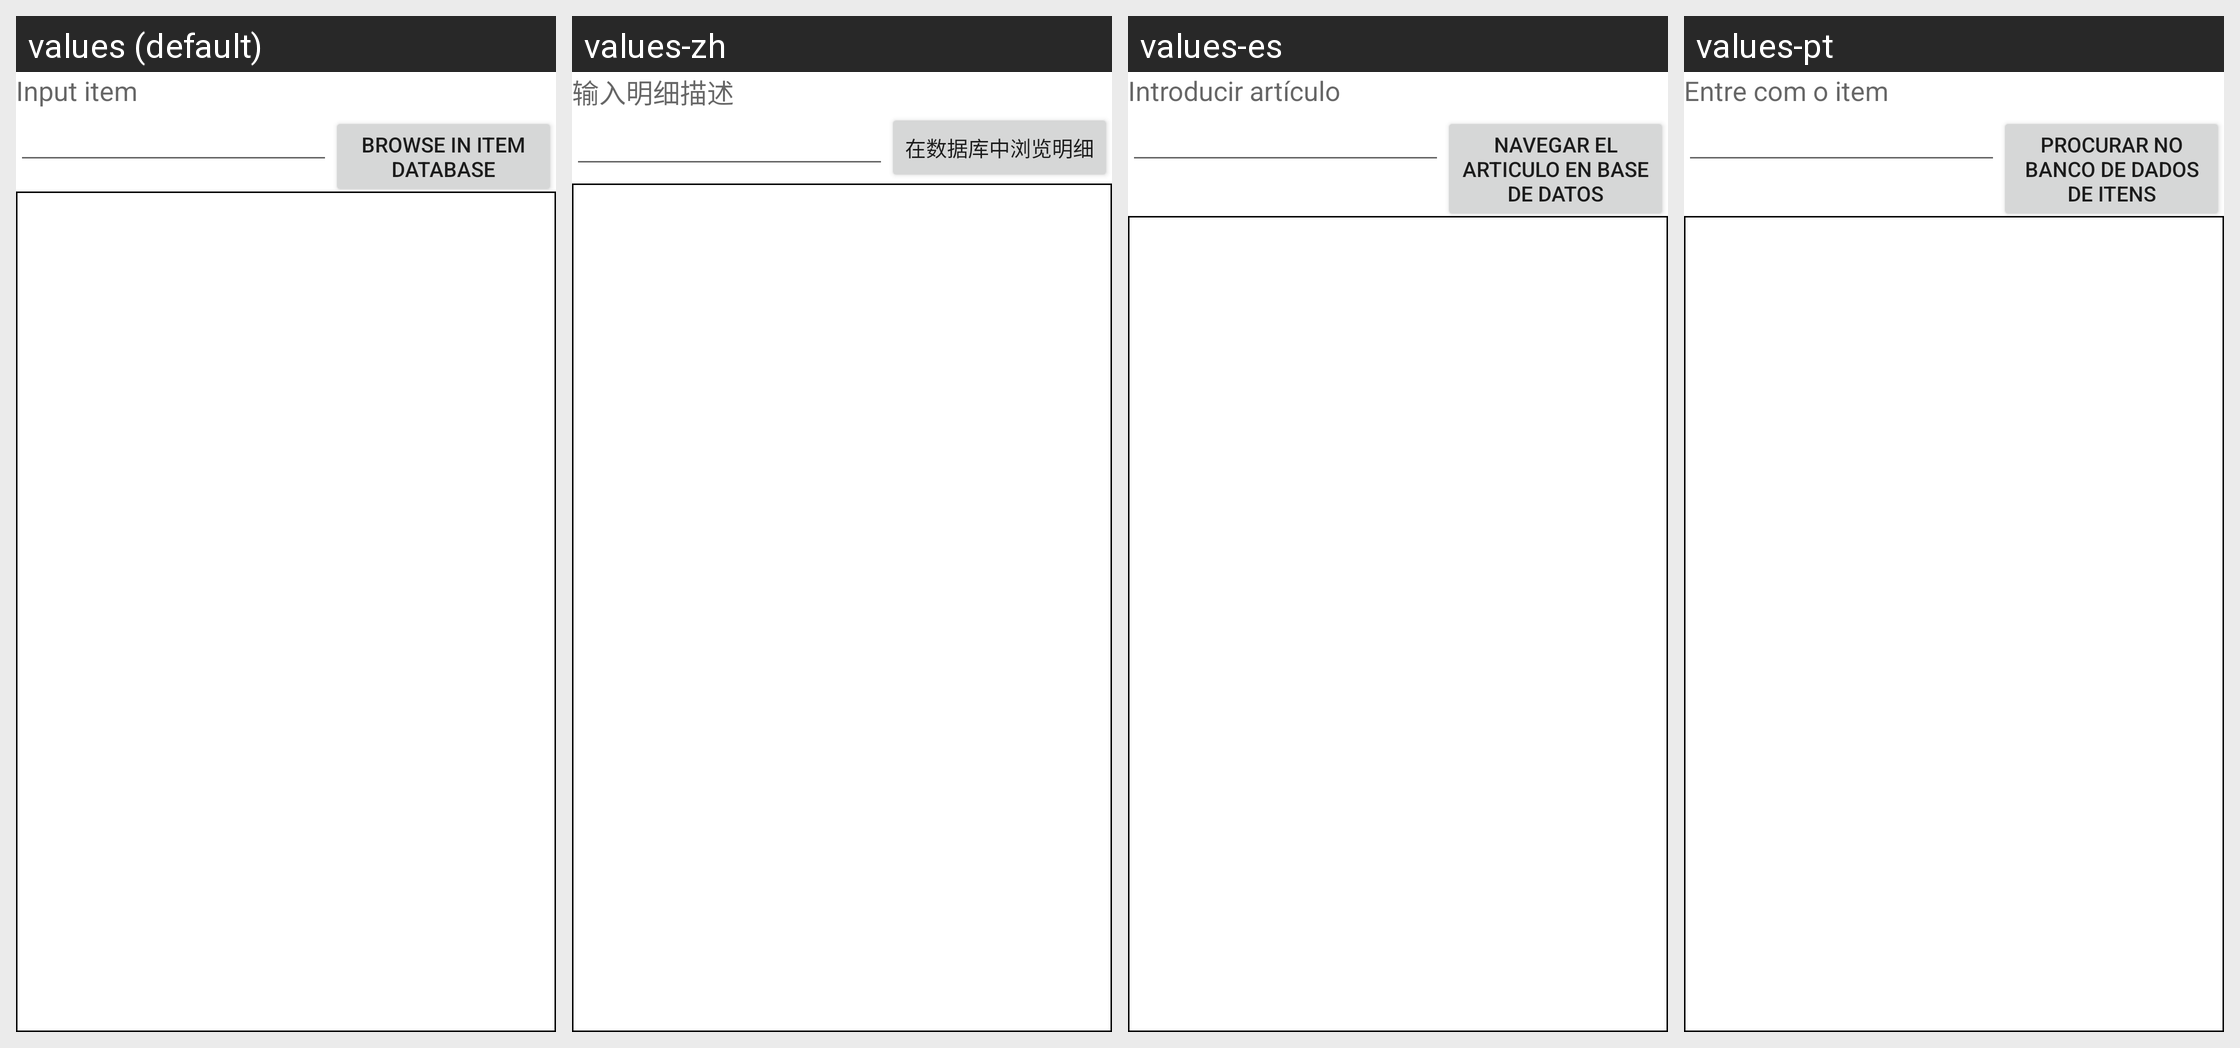

For this localized Android screen grid, give each drawn string resource with its value in every locale shown.
Android screen res/layout/kdsui_dlg_input_item_description.xml rendered under 4 locales, left to right: values (default), values-zh, values-es, values-pt. Device: Nexus 5 (rendered at 1080×1920; each locale shown at half size, 540×960, under a caption strip naming it); theme AppTheme.
Strings drawn on this screen, with the default value and each locale's value (text and hints the layout hard-codes, and strings that could not be matched under every locale, appear in the picture but are not listed):

input_item_description
  values: Input item
  values-zh: 输入明细描述
  values-es: Introducir artículo
  values-pt: Entre com o item

browse_in_item_database
  values: Browse in item database
  values-zh: 在数据库中浏览明细
  values-es: Navegar el articulo en base de datos
  values-pt: Procurar no banco de dados de itens
